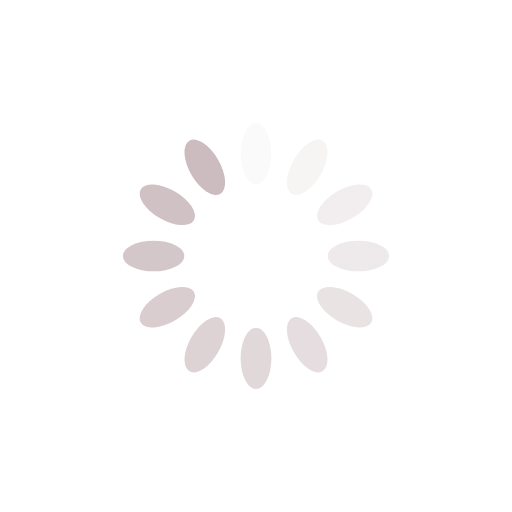
t = 0.00 s
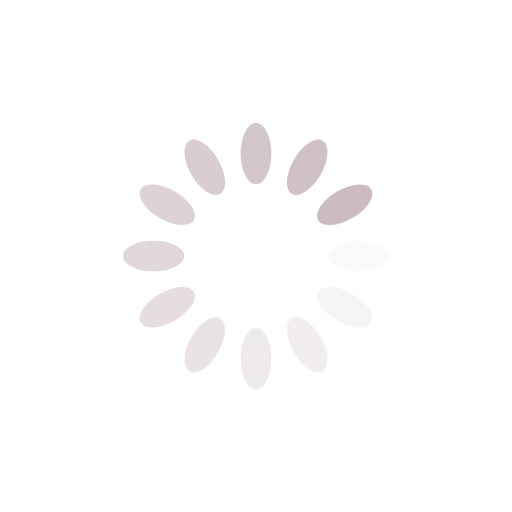
t = 0.25 s
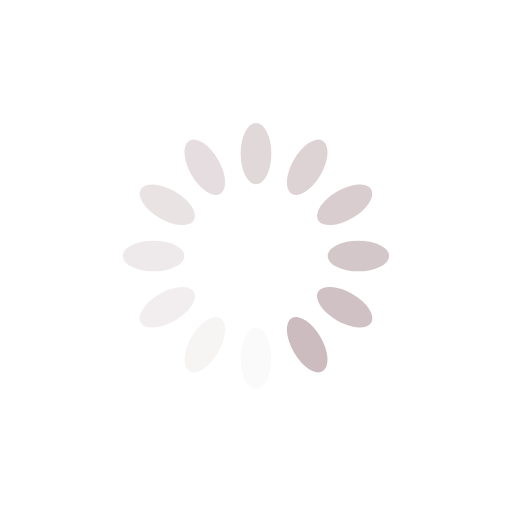
t = 0.50 s
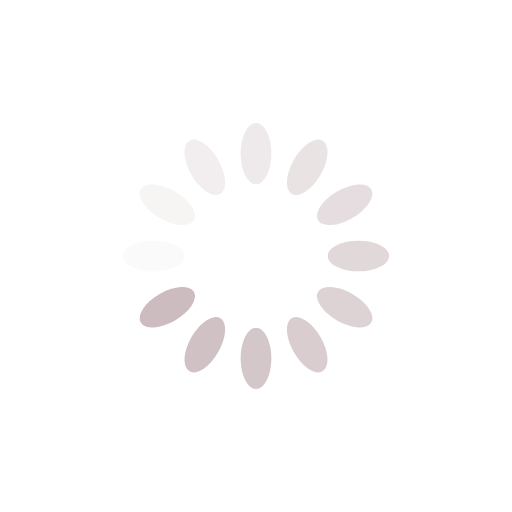
t = 0.75 s

The animated SVG that drew these frames (rendered in a browser with its animation timeline set to each time). Animation: 12 SMIL elements (animate=12); one cycle of 1.00 s, repeats indefinitely.

<?xml version="1.0" encoding="utf-8"?>
<svg xmlns="http://www.w3.org/2000/svg" xmlns:xlink="http://www.w3.org/1999/xlink" style="margin: auto; background: none; display: block; shape-rendering: auto;" width="200px" height="200px" viewBox="0 0 100 100" preserveAspectRatio="xMidYMid">
<g transform="rotate(0 50 50)">
  <rect x="47" y="24" rx="3" ry="6" width="6" height="12" fill="#ccbcbf">
    <animate attributeName="opacity" values="1;0" keyTimes="0;1" dur="1s" begin="-0.9166666666666666s" repeatCount="indefinite"></animate>
  </rect>
</g><g transform="rotate(30 50 50)">
  <rect x="47" y="24" rx="3" ry="6" width="6" height="12" fill="#ccbcbf">
    <animate attributeName="opacity" values="1;0" keyTimes="0;1" dur="1s" begin="-0.8333333333333334s" repeatCount="indefinite"></animate>
  </rect>
</g><g transform="rotate(60 50 50)">
  <rect x="47" y="24" rx="3" ry="6" width="6" height="12" fill="#ccbcbf">
    <animate attributeName="opacity" values="1;0" keyTimes="0;1" dur="1s" begin="-0.75s" repeatCount="indefinite"></animate>
  </rect>
</g><g transform="rotate(90 50 50)">
  <rect x="47" y="24" rx="3" ry="6" width="6" height="12" fill="#ccbcbf">
    <animate attributeName="opacity" values="1;0" keyTimes="0;1" dur="1s" begin="-0.6666666666666666s" repeatCount="indefinite"></animate>
  </rect>
</g><g transform="rotate(120 50 50)">
  <rect x="47" y="24" rx="3" ry="6" width="6" height="12" fill="#ccbcbf">
    <animate attributeName="opacity" values="1;0" keyTimes="0;1" dur="1s" begin="-0.5833333333333334s" repeatCount="indefinite"></animate>
  </rect>
</g><g transform="rotate(150 50 50)">
  <rect x="47" y="24" rx="3" ry="6" width="6" height="12" fill="#ccbcbf">
    <animate attributeName="opacity" values="1;0" keyTimes="0;1" dur="1s" begin="-0.5s" repeatCount="indefinite"></animate>
  </rect>
</g><g transform="rotate(180 50 50)">
  <rect x="47" y="24" rx="3" ry="6" width="6" height="12" fill="#ccbcbf">
    <animate attributeName="opacity" values="1;0" keyTimes="0;1" dur="1s" begin="-0.4166666666666667s" repeatCount="indefinite"></animate>
  </rect>
</g><g transform="rotate(210 50 50)">
  <rect x="47" y="24" rx="3" ry="6" width="6" height="12" fill="#ccbcbf">
    <animate attributeName="opacity" values="1;0" keyTimes="0;1" dur="1s" begin="-0.3333333333333333s" repeatCount="indefinite"></animate>
  </rect>
</g><g transform="rotate(240 50 50)">
  <rect x="47" y="24" rx="3" ry="6" width="6" height="12" fill="#ccbcbf">
    <animate attributeName="opacity" values="1;0" keyTimes="0;1" dur="1s" begin="-0.25s" repeatCount="indefinite"></animate>
  </rect>
</g><g transform="rotate(270 50 50)">
  <rect x="47" y="24" rx="3" ry="6" width="6" height="12" fill="#ccbcbf">
    <animate attributeName="opacity" values="1;0" keyTimes="0;1" dur="1s" begin="-0.16666666666666666s" repeatCount="indefinite"></animate>
  </rect>
</g><g transform="rotate(300 50 50)">
  <rect x="47" y="24" rx="3" ry="6" width="6" height="12" fill="#ccbcbf">
    <animate attributeName="opacity" values="1;0" keyTimes="0;1" dur="1s" begin="-0.08333333333333333s" repeatCount="indefinite"></animate>
  </rect>
</g><g transform="rotate(330 50 50)">
  <rect x="47" y="24" rx="3" ry="6" width="6" height="12" fill="#ccbcbf">
    <animate attributeName="opacity" values="1;0" keyTimes="0;1" dur="1s" begin="0s" repeatCount="indefinite"></animate>
  </rect>
</g>
<!-- [ldio] generated by https://loading.io/ --></svg>
